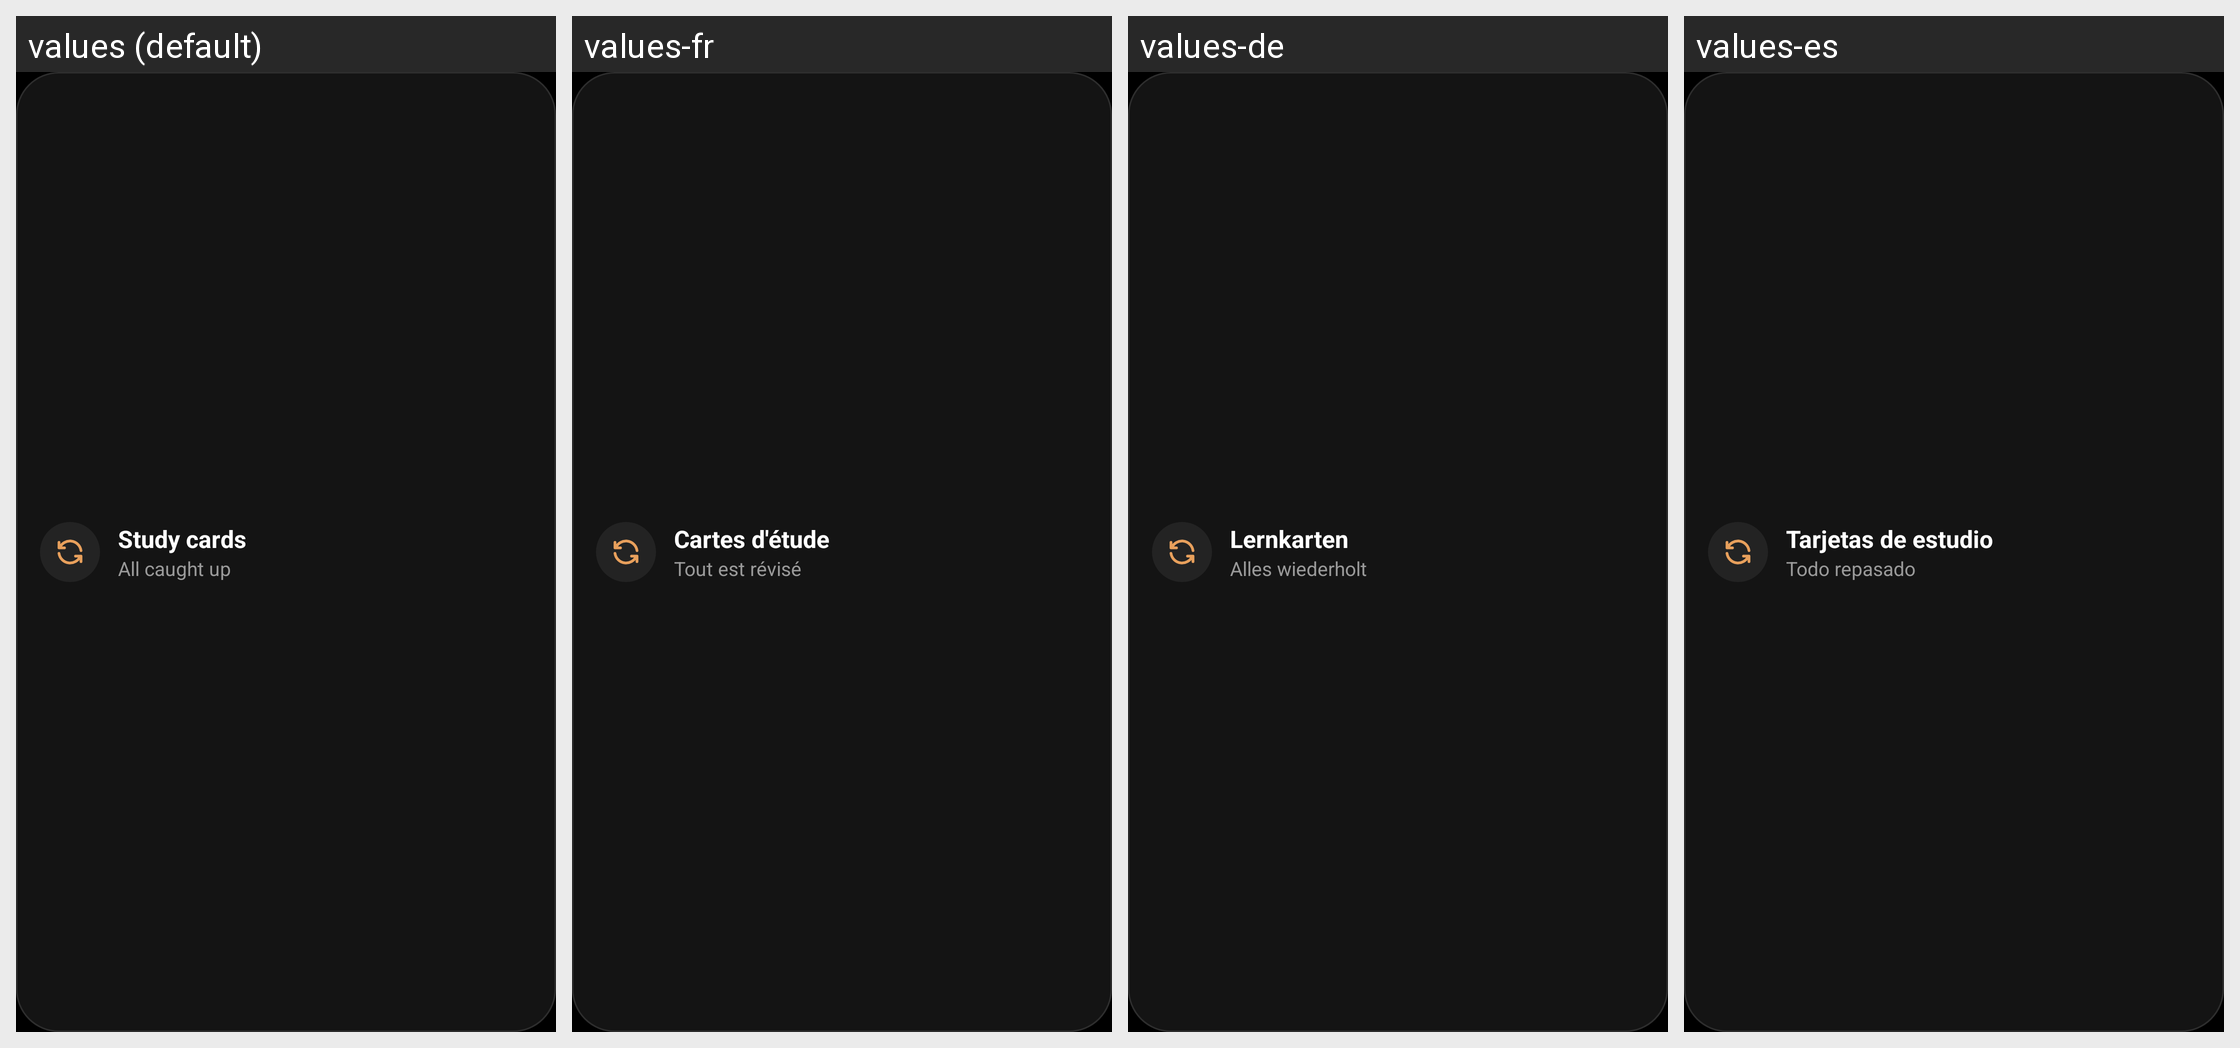

The Android screen above is rendered under several locales of the same app. Produce the string resources it draws, with the default and per-locale values.
Android screen res/layout/widget_study.xml rendered under 4 locales, left to right: values (default), values-fr, values-de, values-es. Device: Nexus 5 (rendered at 1080×1920; each locale shown at half size, 540×960, under a caption strip naming it); theme Theme.Devx.
Other locales in the repository, not shown: values-ja, values-pt, values-ru, values-uk, values-zh.
Strings drawn on this screen, with the default value and each locale's value (text and hints the layout hard-codes, and strings that could not be matched under every locale, appear in the picture but are not listed):

widget_study_title
  values: Study cards
  values-fr: Cartes d'étude
  values-de: Lernkarten
  values-es: Tarjetas de estudio

widget_study_none
  values: All caught up
  values-fr: Tout est révisé
  values-de: Alles wiederholt
  values-es: Todo repasado
